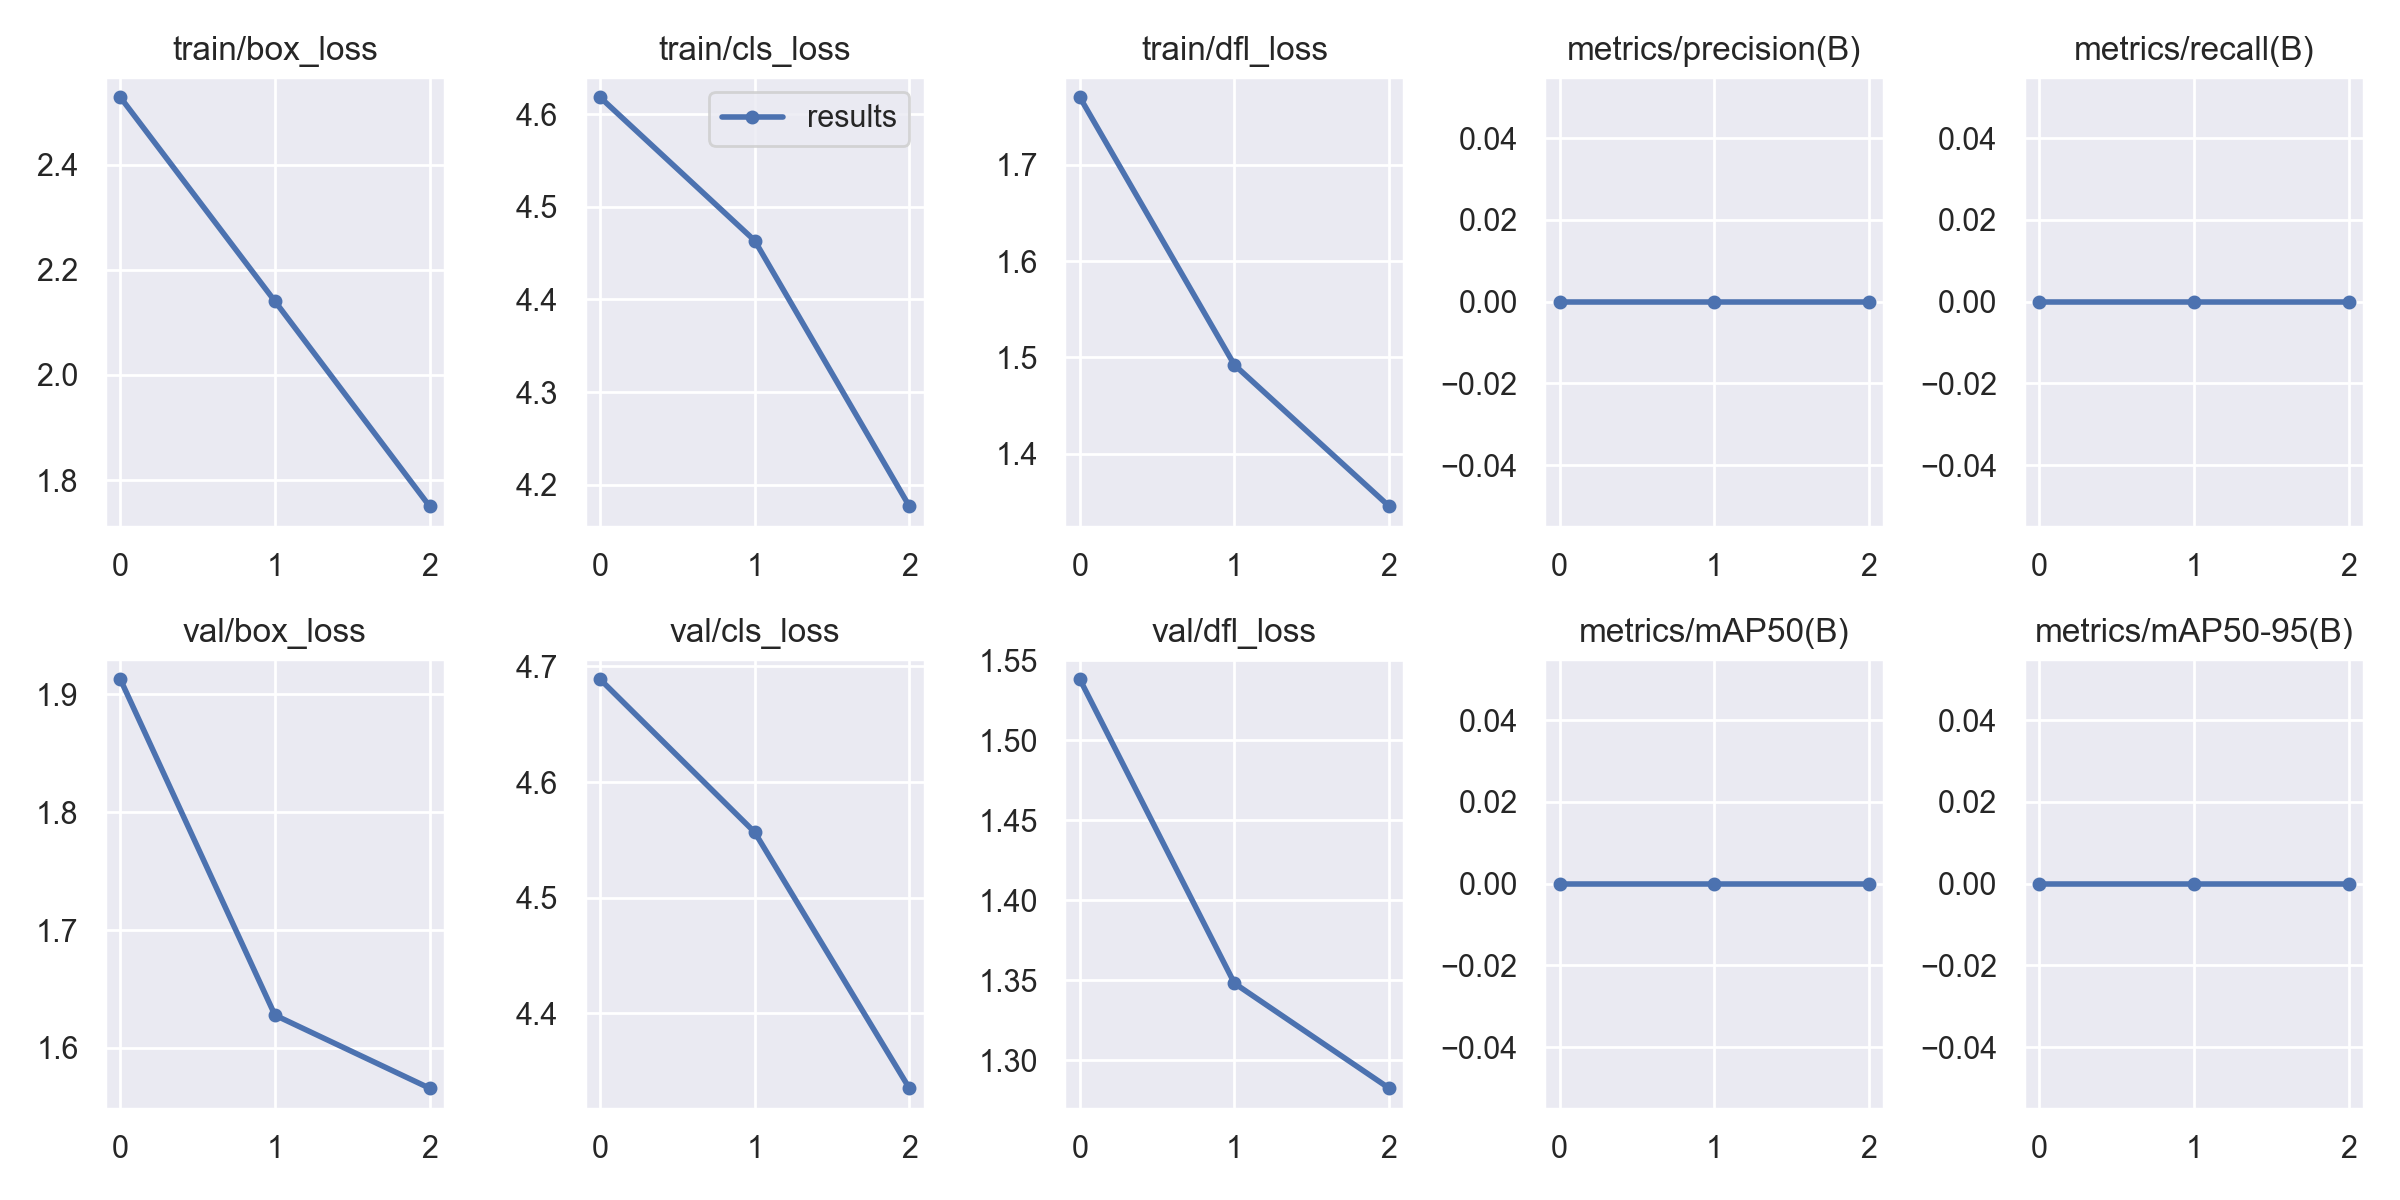

The data file committed next to this chart (first rows):
epoch, train/box_loss, train/cls_loss, train/dfl_loss, metrics/precision(B), metrics/recall(B), metrics/mAP50(B), metrics/mAP50-95(B), val/box_loss, val/cls_loss, val/dfl_loss, lr/pg0, lr/pg1, lr/pg2
0, 2.529, 4.618, 1.77, 0, 0, 0, 0, 1.913, 4.689, 1.538, 0.0964, 0.0004, 0.0004
1, 2.14, 4.463, 1.492, 0, 0, 0, 0, 1.628, 4.557, 1.348, 0.0916, 0.000603, 0.000603
2, 1.75, 4.177, 1.345, 0, 0, 0, 0, 1.566, 4.335, 1.283, 0.08648, 0.000476, 0.000476
